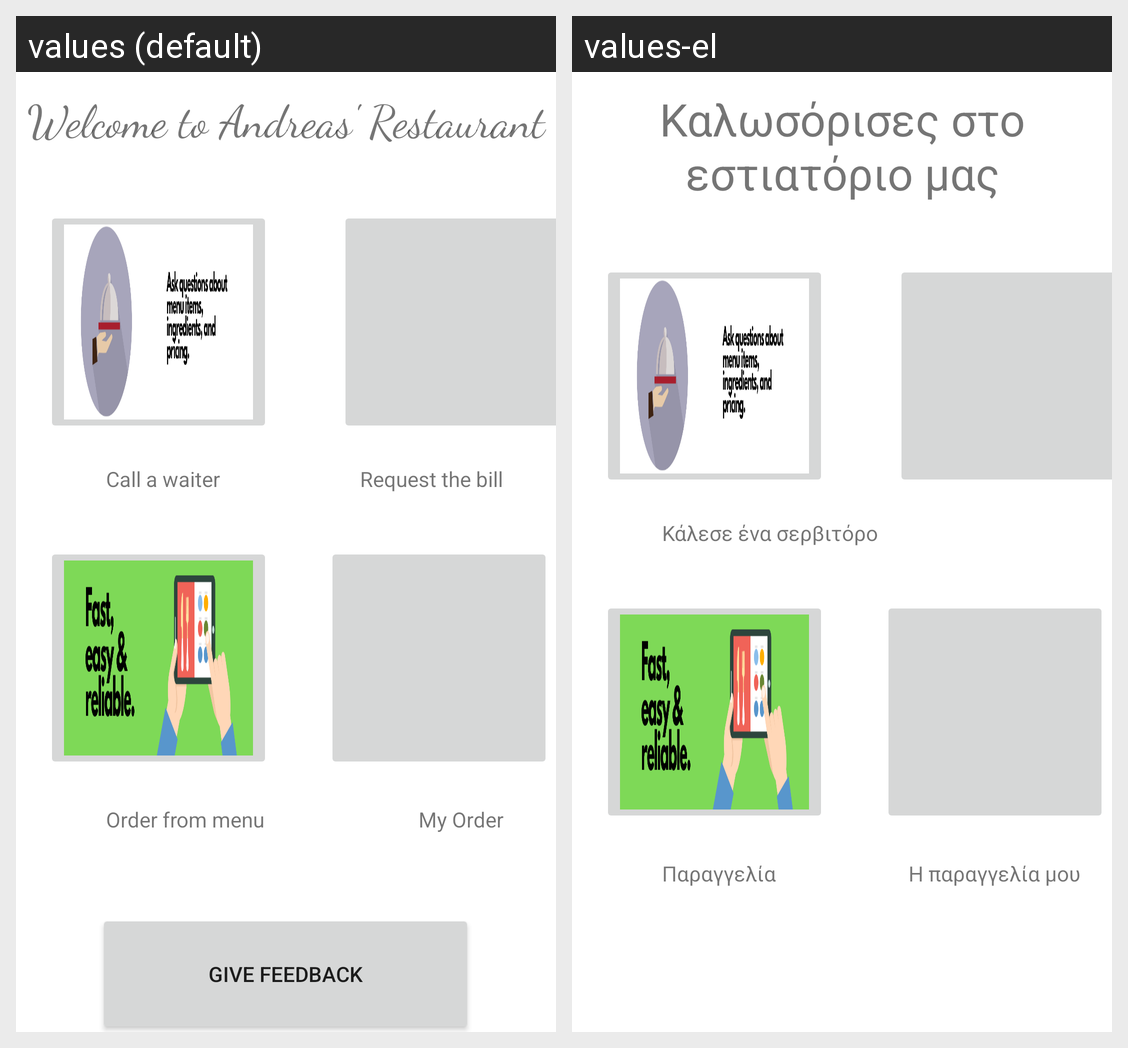

Strings drawn on this Android screen and how each of the app's shown locales translates them:
Android screen res/layout/user_layout.xml rendered under 2 locales, left to right: values (default), values-el. Device: Nexus 5 (rendered at 1080×1920; each locale shown at half size, 540×960, under a caption strip naming it); theme Theme.Eftasee.
Strings drawn on this screen, with the default value and each locale's value (text and hints the layout hard-codes, and strings that could not be matched under every locale, appear in the picture but are not listed):

welcome_restaurant
  values: Welcome to Andreas' Restaurant
  values-el: Καλωσόρισες στο εστιατόριο μας

call_waiter
  values: Call a waiter
  values-el: Κάλεσε ένα σερβιτόρο

Order
  values: Order from menu
  values-el: Παραγγελία

my_order
  values: My Order
  values-el: Η παραγγελία μου
